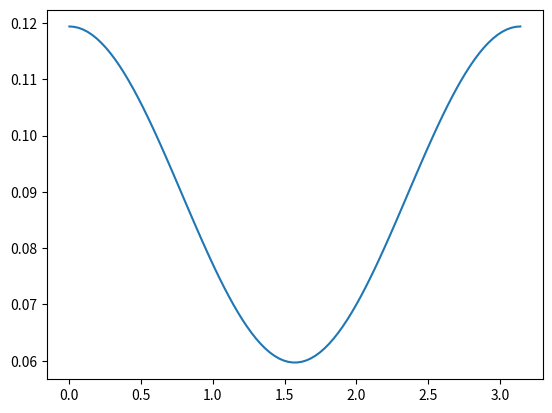

Reproduce this figure in Python.
#!/usr/bin/env python3

import matplotlib.pyplot as plt
import numpy as np

x = np.linspace(0, np.pi, 100)
y = (1/(4*np.pi)) * (3/4) * (1 + np.cos(x)**2)

plt.plot(x, y)

plt.savefig("analytic.jpg", dpi=200)
